Run: headless pygame with SDL's dummy video driver; simulated clock (each Clock.tick advances the game by its frame time, no real sleeping); random seed 0; keys injected as events and as key.get_pressed() state; no mouse input.
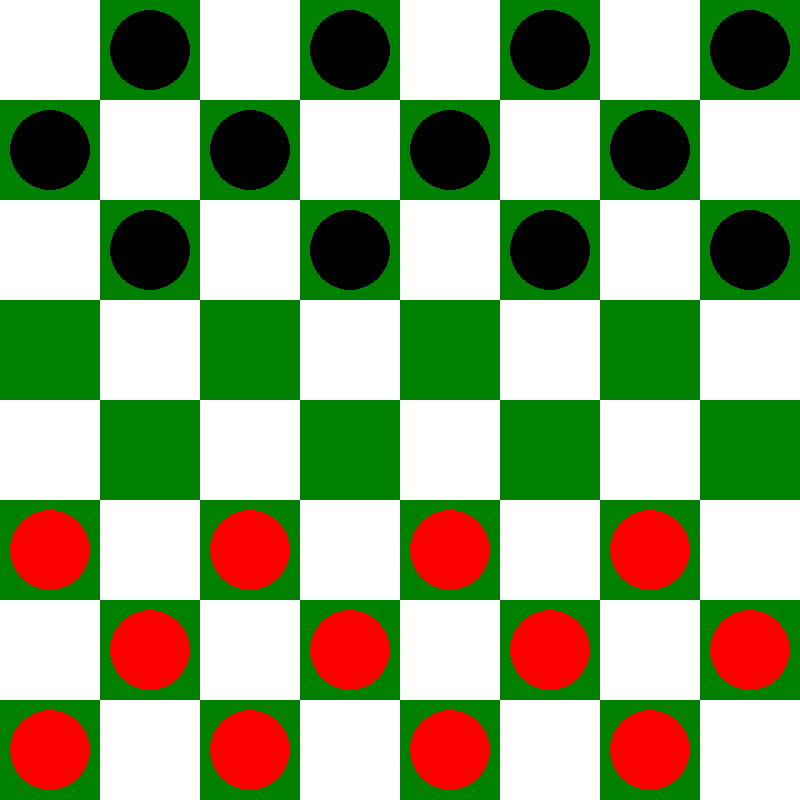
Frame 1 of 4 · flips 1–60 · no input
Frame 2 of 4 · flips 61–180 · tapped SPACE, RETURN · held RIGHT (→), D · screen unchanged from frame 1, image omitted
Frame 3 of 4 · flips 181–300 · held DOWN (↓), S · screen unchanged from frame 2, image omitted
Frame 4 of 4 · flips 301–420 · held LEFT (←), A, UP (↑), W · screen unchanged from frame 3, image omitted

The pygame program that drew these frames:

import pygame
import sys

# Initialize Pygame
pygame.init()

# Define constants
WIDTH, HEIGHT = 800, 800
ROWS, COLS = 8, 8
SQUARE_SIZE = WIDTH // COLS

# RGB Colors
RED = (255, 0, 0)
BLACK = (0, 0, 0)
WHITE = (255, 255, 255)
GREEN = (0, 128, 0)

# Create the screen
screen = pygame.display.set_mode((WIDTH, HEIGHT))
pygame.display.set_caption('Checkers')

def draw_board(screen):
    screen.fill(WHITE)
    for row in range(ROWS):
        for col in range(COLS):
            if (row + col) % 2 == 1:
                pygame.draw.rect(screen, GREEN, (col * SQUARE_SIZE, row * SQUARE_SIZE, SQUARE_SIZE, SQUARE_SIZE))

def draw_pieces(screen):
    for row in range(ROWS):
        for col in range(COLS):
            if row < 3 and (row + col) % 2 == 1:
                pygame.draw.circle(screen, BLACK, (col * SQUARE_SIZE + SQUARE_SIZE // 2, row * SQUARE_SIZE + SQUARE_SIZE // 2), SQUARE_SIZE // 2 - 10)
            elif row > 4 and (row + col) % 2 == 1:
                pygame.draw.circle(screen, RED, (col * SQUARE_SIZE + SQUARE_SIZE // 2, row * SQUARE_SIZE + SQUARE_SIZE // 2), SQUARE_SIZE // 2 - 10)

def main():
    clock = pygame.time.Clock()
    run = True

    while run:
        for event in pygame.event.get():
            if event.type == pygame.QUIT:
                run = False

        draw_board(screen)
        draw_pieces(screen)
        pygame.display.flip()
        clock.tick(60)

    pygame.quit()
    sys.exit()

if __name__ == "__main__":
    main()
